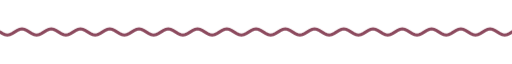
t = 0.00 s
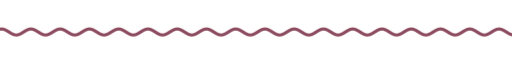
t = 1.67 s
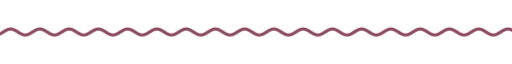
t = 3.33 s
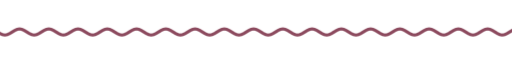
t = 5.00 s
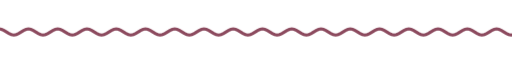
t = 6.67 s
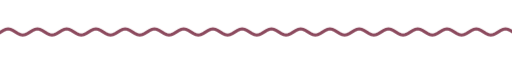
t = 8.33 s

The animated SVG that drew these frames (rendered in a browser with its animation timeline set to each time). Animation: 9 CSS @keyframes rules; frames cover the first 8.33 s, repeats indefinitely.

<svg xmlns="http://www.w3.org/2000/svg" xmlns:xlink="http://www.w3.org/1999/xlink" width="840" height="28" viewBox="0 0 840 28" role="img" aria-label="divider"><title>divider</title><style>text{font-family:G,R,'Google Sans','Segoe UI',Roboto,sans-serif;font-variation-settings:'ROND' 100}
.up{animation:up .8s cubic-bezier(.05,.7,.1,1) both}
.pop{transform-box:fill-box;transform-origin:center;animation:pop .6s cubic-bezier(.34,1.56,.64,1) both}
.fade{animation:fade .9s ease both}
.spin{transform-box:fill-box;transform-origin:center;animation:spin 40s linear infinite}
.spin-r{transform-box:fill-box;transform-origin:center;animation:spin 28s linear infinite reverse}
.bob{transform-box:fill-box;transform-origin:center;animation:bob 7s ease-in-out infinite}
.grow{transform-box:fill-box;transform-origin:left center;animation:grow 1.1s cubic-bezier(.2,0,0,1) both}
.wght{animation:wght 1.6s cubic-bezier(.2,0,0,1) .2s both}
.wave{animation:wave 2.4s linear infinite}
.blink{animation:blink 1s step-end infinite}
@keyframes blink{50%{opacity:0}}
@keyframes up{from{opacity:0;transform:translateY(14px)}to{opacity:1;transform:none}}
@keyframes pop{from{opacity:0;transform:scale(.6)}to{opacity:1;transform:scale(1)}}
@keyframes fade{from{opacity:0}to{opacity:1}}
@keyframes spin{to{transform:rotate(360deg)}}
@keyframes bob{0%,100%{transform:translateY(0) rotate(0)}50%{transform:translateY(-10px) rotate(12deg)}}
@keyframes grow{from{transform:scaleX(0)}to{transform:scaleX(1)}}
@keyframes wght{from{font-variation-settings:'ROND' 100,'wght' 400}to{font-variation-settings:'ROND' 100,'wght' 760}}
@keyframes wave{from{transform:translateX(0)}to{transform:translateX(-48px)}}
@media (prefers-reduced-motion:reduce){*{animation:none!important}}</style><clipPath id="w"><rect x="0" y="0" width="840" height="28"/></clipPath><g clip-path="url(#w)"><path class="wave" d="M0 14.0 L4 16.5 L8 18.3 L12 19.0 L16 18.3 L20 16.5 L24 14.0 L28 11.5 L32 9.7 L36 9.0 L40 9.7 L44 11.5 L48 14.0 L52 16.5 L56 18.3 L60 19.0 L64 18.3 L68 16.5 L72 14.0 L76 11.5 L80 9.7 L84 9.0 L88 9.7 L92 11.5 L96 14.0 L100 16.5 L104 18.3 L108 19.0 L112 18.3 L116 16.5 L120 14.0 L124 11.5 L128 9.7 L132 9.0 L136 9.7 L140 11.5 L144 14.0 L148 16.5 L152 18.3 L156 19.0 L160 18.3 L164 16.5 L168 14.0 L172 11.5 L176 9.7 L180 9.0 L184 9.7 L188 11.5 L192 14.0 L196 16.5 L200 18.3 L204 19.0 L208 18.3 L212 16.5 L216 14.0 L220 11.5 L224 9.7 L228 9.0 L232 9.7 L236 11.5 L240 14.0 L244 16.5 L248 18.3 L252 19.0 L256 18.3 L260 16.5 L264 14.0 L268 11.5 L272 9.7 L276 9.0 L280 9.7 L284 11.5 L288 14.0 L292 16.5 L296 18.3 L300 19.0 L304 18.3 L308 16.5 L312 14.0 L316 11.5 L320 9.7 L324 9.0 L328 9.7 L332 11.5 L336 14.0 L340 16.5 L344 18.3 L348 19.0 L352 18.3 L356 16.5 L360 14.0 L364 11.5 L368 9.7 L372 9.0 L376 9.7 L380 11.5 L384 14.0 L388 16.5 L392 18.3 L396 19.0 L400 18.3 L404 16.5 L408 14.0 L412 11.5 L416 9.7 L420 9.0 L424 9.7 L428 11.5 L432 14.0 L436 16.5 L440 18.3 L444 19.0 L448 18.3 L452 16.5 L456 14.0 L460 11.5 L464 9.7 L468 9.0 L472 9.7 L476 11.5 L480 14.0 L484 16.5 L488 18.3 L492 19.0 L496 18.3 L500 16.5 L504 14.0 L508 11.5 L512 9.7 L516 9.0 L520 9.7 L524 11.5 L528 14.0 L532 16.5 L536 18.3 L540 19.0 L544 18.3 L548 16.5 L552 14.0 L556 11.5 L560 9.7 L564 9.0 L568 9.7 L572 11.5 L576 14.0 L580 16.5 L584 18.3 L588 19.0 L592 18.3 L596 16.5 L600 14.0 L604 11.5 L608 9.7 L612 9.0 L616 9.7 L620 11.5 L624 14.0 L628 16.5 L632 18.3 L636 19.0 L640 18.3 L644 16.5 L648 14.0 L652 11.5 L656 9.7 L660 9.0 L664 9.7 L668 11.5 L672 14.0 L676 16.5 L680 18.3 L684 19.0 L688 18.3 L692 16.5 L696 14.0 L700 11.5 L704 9.7 L708 9.0 L712 9.7 L716 11.5 L720 14.0 L724 16.5 L728 18.3 L732 19.0 L736 18.3 L740 16.5 L744 14.0 L748 11.5 L752 9.7 L756 9.0 L760 9.7 L764 11.5 L768 14.0 L772 16.5 L776 18.3 L780 19.0 L784 18.3 L788 16.5 L792 14.0 L796 11.5 L800 9.7 L804 9.0 L808 9.7 L812 11.5 L816 14.0 L820 16.5 L824 18.3 L828 19.0 L832 18.3 L836 16.5 L840 14.0 L844 11.5 L848 9.7 L852 9.0 L856 9.7 L860 11.5 L864 14.0 L868 16.5 L872 18.3 L876 19.0 L880 18.3 L884 16.5 L888 14.0 L892 11.5 L896 9.7 L900 9.0 L904 9.7 L908 11.5 L912 14.0 L916 16.5 L920 18.3 L924 19.0 L928 18.3 L932 16.5 L936 14.0" fill="none" stroke="#8c4a5e" stroke-width="5" stroke-linecap="round"/></g></svg>
